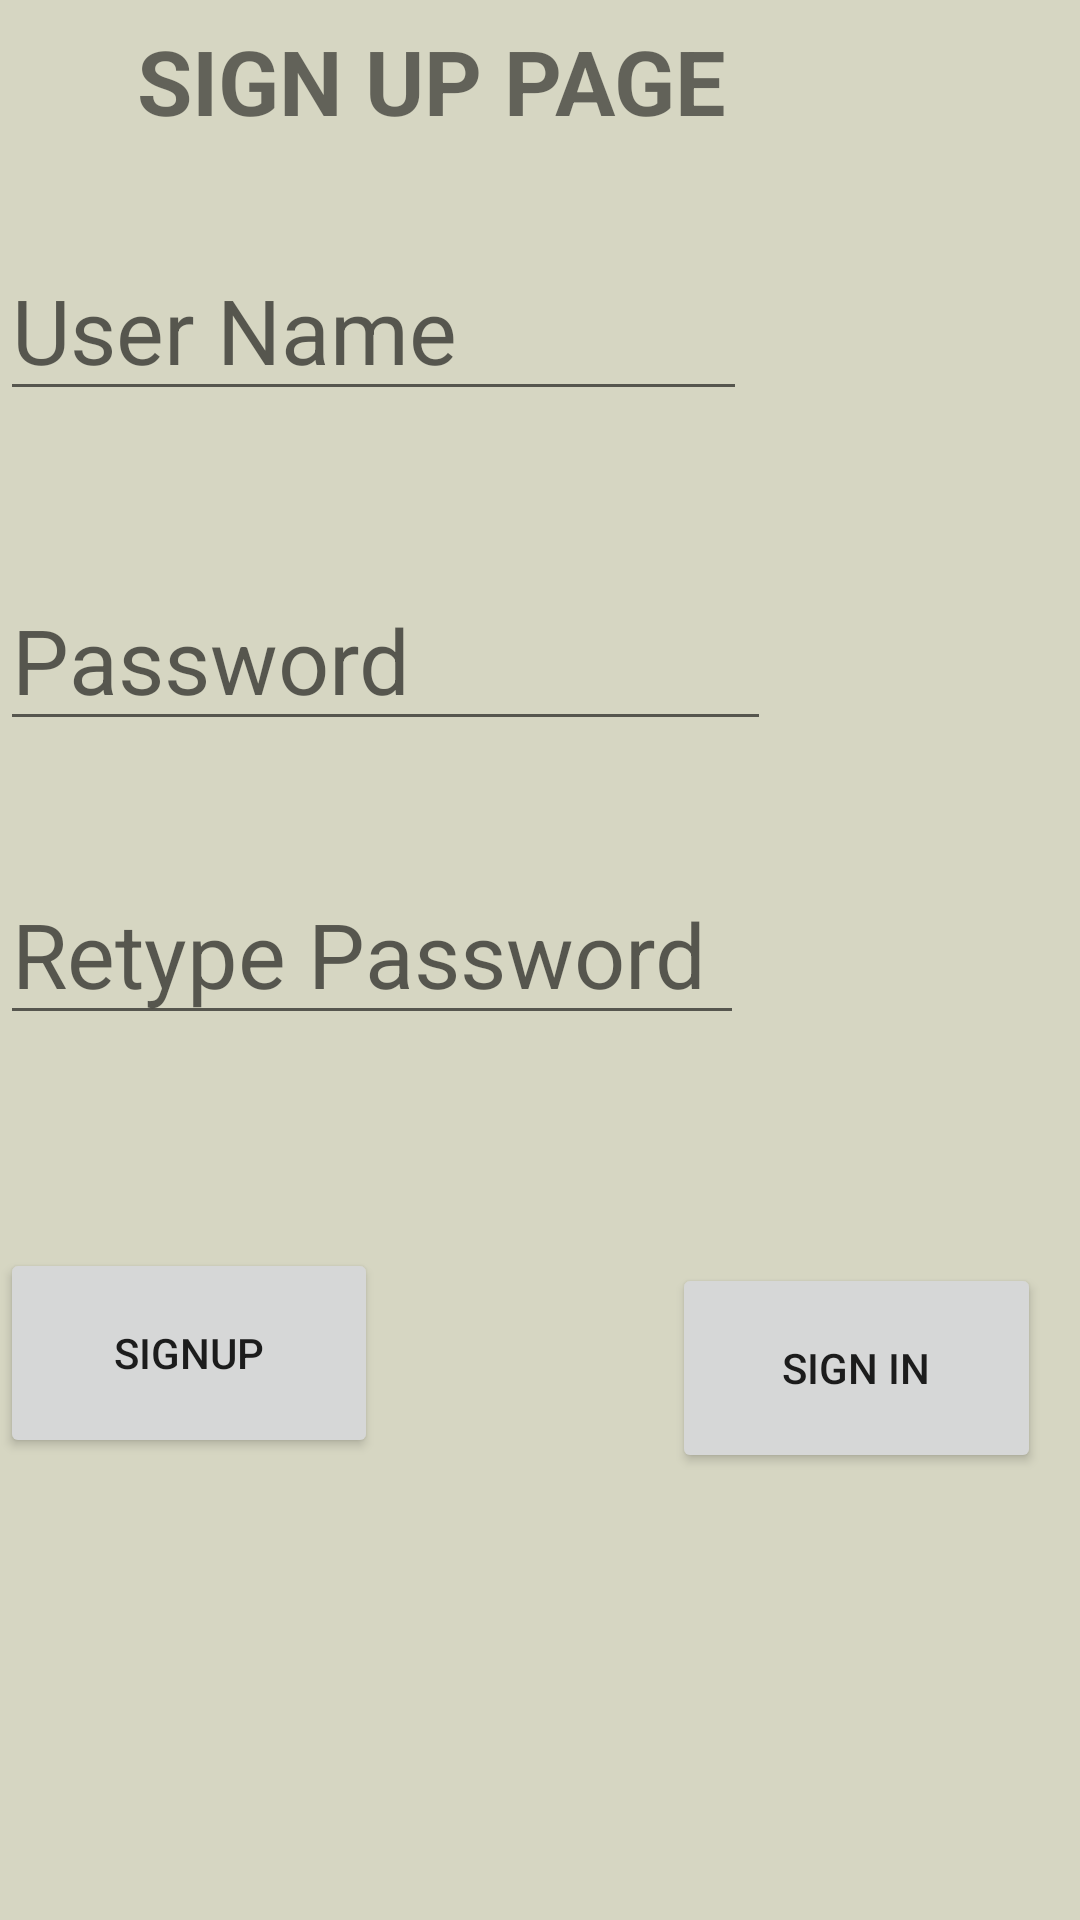

Reconstruct the res/layout file that produces this screen, plus the resources it refers to.
<!-- AndroidManifest.xml: application theme Theme.GulfProject -->
<!-- res/layout/activity_signup.xml -->
<?xml version="1.0" encoding="utf-8"?>
<RelativeLayout xmlns:android="http://schemas.android.com/apk/res/android"
    xmlns:app="http://schemas.android.com/apk/res-auto"
    xmlns:tools="http://schemas.android.com/tools"
    android:layout_width="match_parent"
    android:layout_height="match_parent"
    android:background="#d6d6c2"
    tools:context=".signup">

    <TextView
        android:id="@+id/tv"
        android:layout_width="wrap_content"
        android:layout_height="wrap_content"
        android:layout_alignParentEnd="true"
        android:layout_alignParentBottom="true"
        android:layout_marginEnd="118dp"
        android:layout_marginBottom="593dp"
        android:gravity="center"
        android:text="SIGN UP PAGE"
        android:textSize="30dp"
        android:textStyle="bold"
        tools:layout_editor_absoluteX="157dp"
        tools:layout_editor_absoluteY="84dp" />

    <EditText
        android:id="@+id/et1"
        android:layout_width="wrap_content"
        android:layout_height="wrap_content"
        android:layout_alignParentEnd="true"
        android:layout_alignParentBottom="true"
        android:layout_marginEnd="111dp"
        android:layout_marginBottom="503dp"
        android:ems="10"
        android:inputType="textPersonName"
        android:hint="User Name"
        android:textSize="30dp"
        tools:layout_editor_absoluteX="87dp"
        tools:layout_editor_absoluteY="139dp" />


    <EditText
        android:id="@+id/et4"
        android:layout_width="wrap_content"
        android:layout_height="wrap_content"
        android:layout_alignParentEnd="true"
        android:layout_alignParentBottom="true"
        android:layout_marginEnd="103dp"
        android:layout_marginBottom="393dp"
        android:ems="10"
        android:hint="Password"
        android:textSize="30dp"
        tools:layout_editor_absoluteX="87dp"
        tools:layout_editor_absoluteY="361dp" />

    <EditText
        android:id="@+id/et5"
        android:layout_width="wrap_content"
        android:layout_height="wrap_content"
        android:layout_alignParentEnd="true"
        android:layout_alignParentBottom="true"
        android:layout_marginEnd="112dp"
        android:layout_marginBottom="295dp"
        android:ems="10"
        android:hint="Retype Password"
        android:textSize="30dp"
        tools:layout_editor_absoluteX="87dp"
        tools:layout_editor_absoluteY="461dp" />

    <Button
        android:id="@+id/bnt1"
        android:layout_width="200dp"
        android:layout_height="70dp"
        android:layout_alignParentEnd="true"
        android:layout_alignParentBottom="true"
        android:layout_marginTop="30dp"
        android:layout_marginEnd="234dp"
        android:layout_marginBottom="154dp"
        android:text="signup"
        app:cornerRadius="30dp"
        tools:layout_editor_absoluteX="150dp"
        tools:layout_editor_absoluteY="444dp" />

    <Button
        android:id="@+id/bnt2"
        android:layout_width="200dp"
        android:layout_height="70dp"
        android:layout_alignParentStart="true"
        android:layout_alignParentEnd="true"
        android:layout_alignParentBottom="true"
        android:layout_marginStart="224dp"
        android:layout_marginTop="30dp"
        android:layout_marginEnd="13dp"
        android:layout_marginBottom="149dp"
        android:text="sign in"
        app:cornerRadius="30dp"
        tools:layout_editor_absoluteX="150dp"
        tools:layout_editor_absoluteY="444dp" />



</RelativeLayout>
<!-- resources referenced by this layout -->
<resources>
  <style name="Theme.GulfProject" parent="Theme.MaterialComponents.DayNight.DarkActionBar">
          
          <item name="colorPrimary">@color/purple_500</item>
          <item name="colorPrimaryVariant">@color/purple_700</item>
          <item name="colorOnPrimary">@color/white</item>
          
          <item name="colorSecondary">@color/teal_200</item>
          <item name="colorSecondaryVariant">@color/teal_700</item>
          <item name="colorOnSecondary">@color/black</item>
          
          <item name="android:statusBarColor">?attr/colorPrimaryVariant</item>
          
      </style>
  <!-- not gathered from this repository: default colours our renderer supplied (Android Studio template values) -->
  <color name="purple_500">#FF6200EE</color>
  <color name="purple_700">#FF3700B3</color>
  <color name="teal_200">#FF03DAC5</color>
  <color name="teal_700">#FF018786</color>
  <color name="black">#FF000000</color>
  <color name="white">#FFFFFFFF</color>
</resources>
